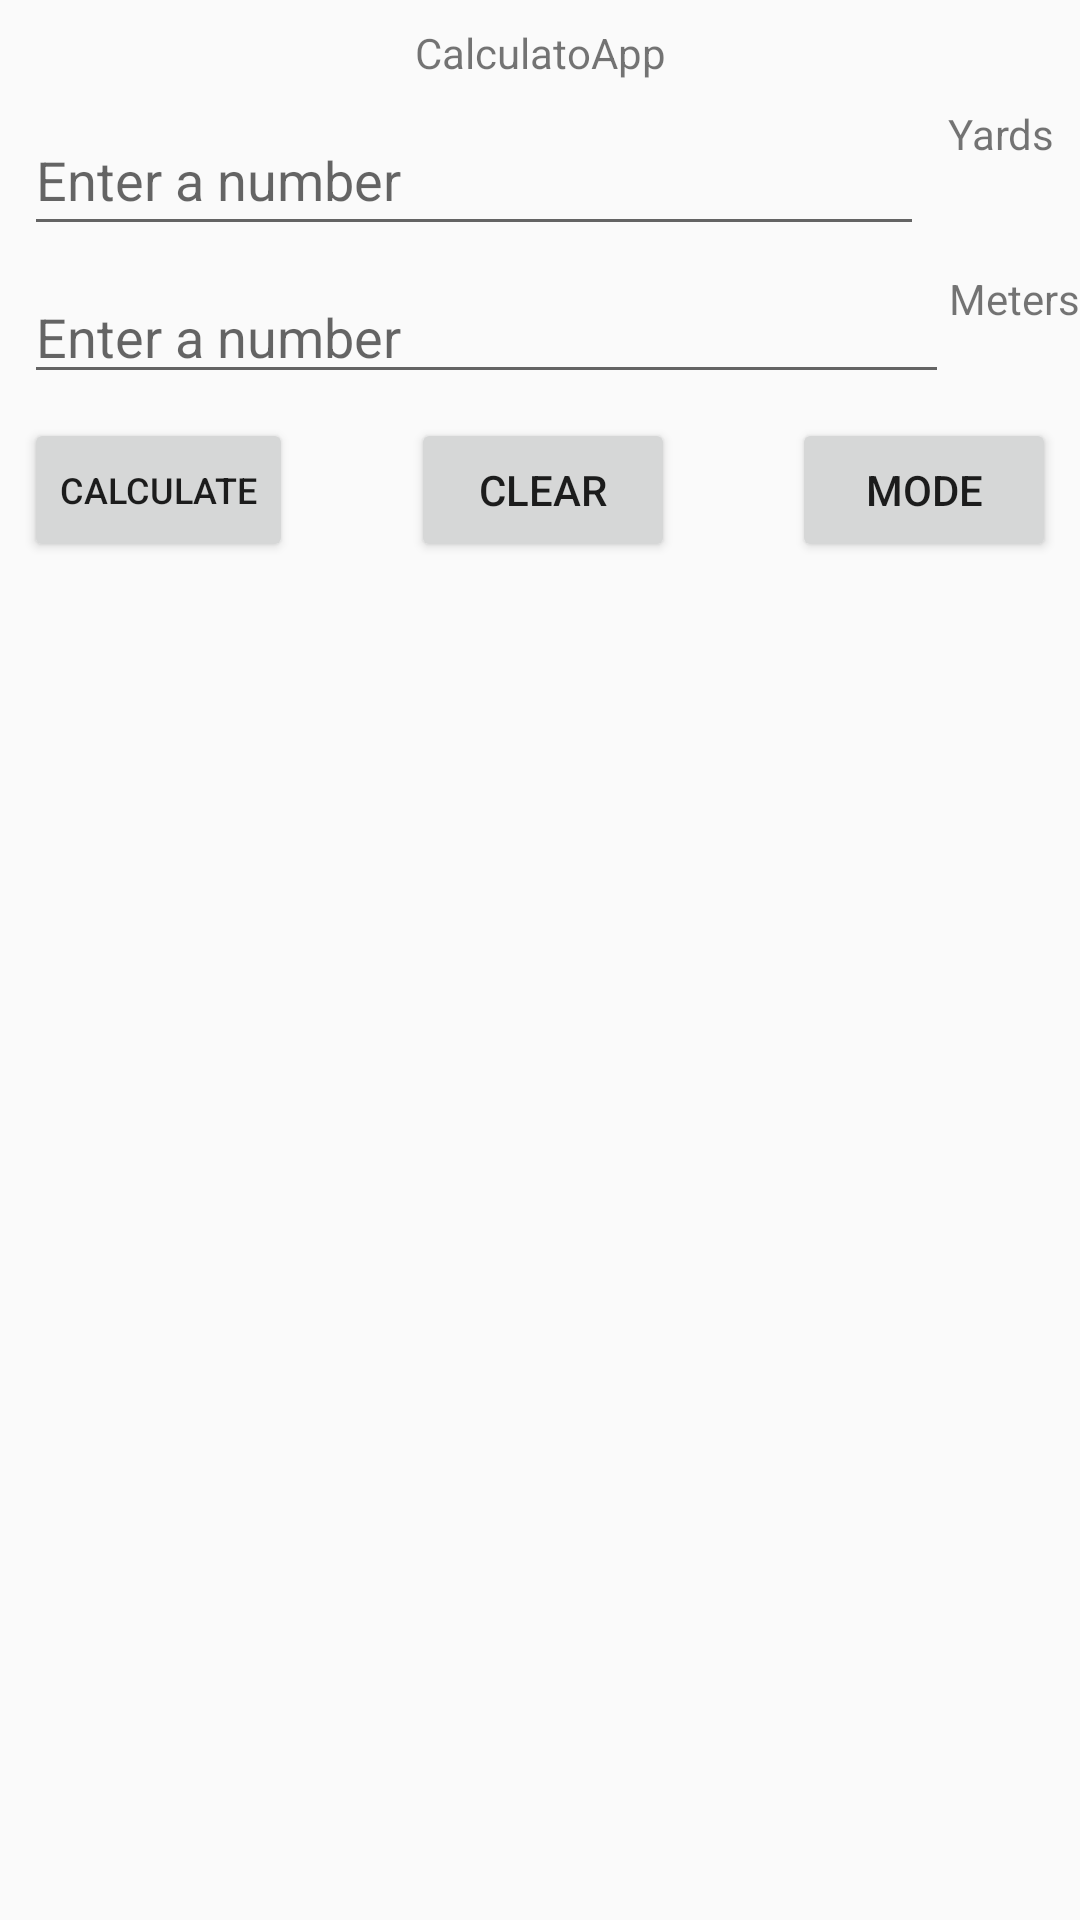

This screen was rendered from an Android layout file. Write that file and the resources it references.
<!-- AndroidManifest.xml: application theme AppTheme -->
<!-- res/layout/activity_input.xml -->
<?xml version="1.0" encoding="utf-8"?>
<android.support.constraint.ConstraintLayout xmlns:android="http://schemas.android.com/apk/res/android"
    xmlns:app="http://schemas.android.com/apk/res-auto"
    xmlns:tools="http://schemas.android.com/tools"
    android:id="@+id/linearLayout"
    android:layout_width="match_parent"
    android:layout_height="match_parent"
    android:layout_margin="8dp"
    tools:context=".InputActivity"
    tools:layout_editor_absoluteY="81dp">


    <EditText
        android:id="@+id/textInput1"
        android:layout_width="0dp"
        android:layout_height="47dp"
        android:layout_marginStart="8dp"
        android:layout_marginTop="8dp"
        android:ems="10"
        android:hint="Enter a number"
        android:inputType="numberSigned|numberDecimal"
        app:layout_constraintEnd_toStartOf="@+id/inputUnit1"
        app:layout_constraintHorizontal_bias="0.5"
        app:layout_constraintStart_toStartOf="parent"
        app:layout_constraintTop_toBottomOf="@+id/titleLabel" />

    <TextView
        android:id="@+id/inputUnit1"
        android:layout_width="36dp"
        android:layout_height="wrap_content"
        android:layout_margin="8dp"
        android:text="Yards"
        android:freezesText="true"
        app:layout_constraintEnd_toEndOf="parent"
        app:layout_constraintHorizontal_bias="0.5"
        app:layout_constraintStart_toEndOf="@+id/textInput1"
        app:layout_constraintTop_toBottomOf="@+id/titleLabel" />


    <EditText
        android:id="@+id/textInput2"
        android:layout_width="0dp"
        android:layout_height="wrap_content"
        android:layout_marginStart="8dp"
        android:layout_marginTop="8dp"
        android:ems="10"
        android:hint="Enter a number"
        android:inputType="numberSigned|numberDecimal"
        app:layout_constraintEnd_toStartOf="@+id/inputUnit2"
        app:layout_constraintHorizontal_bias="0.5"
        app:layout_constraintStart_toStartOf="parent"
        app:layout_constraintTop_toBottomOf="@+id/textInput1" />

    <TextView
        android:id="@+id/inputUnit2"
        android:layout_width="wrap_content"
        android:layout_height="wrap_content"
        android:layout_marginTop="8dp"
        android:editable="false"
        android:text="Meters"
        android:freezesText="true"
        app:layout_constraintEnd_toEndOf="parent"
        app:layout_constraintHorizontal_bias="0.5"
        app:layout_constraintStart_toEndOf="@+id/textInput2"
        app:layout_constraintTop_toBottomOf="@+id/textInput1" />


    <Button
        android:id="@+id/calcBtn"
        android:layout_width="wrap_content"
        android:layout_height="wrap_content"
        android:layout_margin="8dp"
        android:layout_marginTop="52dp"
        android:text="Calculate"
        android:textSize="12sp"
        app:layout_constraintEnd_toStartOf="@+id/clearBtn"
        app:layout_constraintHorizontal_bias="0.5"
        app:layout_constraintHorizontal_chainStyle="spread_inside"
        app:layout_constraintStart_toStartOf="parent"
        app:layout_constraintTop_toBottomOf="@+id/textInput2" />

    <Button
        android:id="@+id/clearBtn"
        android:layout_width="wrap_content"
        android:layout_height="wrap_content"
        android:layout_margin="8dp"
        android:layout_marginTop="52dp"
        android:text="Clear"
        app:layout_constraintEnd_toStartOf="@+id/modeBtn"
        app:layout_constraintHorizontal_bias="0.5"
        app:layout_constraintStart_toEndOf="@+id/calcBtn"
        app:layout_constraintTop_toBottomOf="@+id/textInput2" />

    <Button
        android:id="@+id/modeBtn"
        android:layout_width="wrap_content"
        android:layout_height="wrap_content"
        android:layout_margin="8dp"
        android:layout_marginTop="52dp"
        android:text="Mode"
        app:layout_constraintEnd_toEndOf="parent"
        app:layout_constraintHorizontal_bias="0.5"
        app:layout_constraintStart_toEndOf="@+id/clearBtn"
        app:layout_constraintTop_toBottomOf="@+id/textInput2" />

    <TextView
        android:id="@+id/titleLabel"
        android:layout_width="wrap_content"
        android:layout_height="wrap_content"
        android:layout_marginEnd="8dp"
        android:layout_marginStart="8dp"
        android:layout_marginTop="8dp"
        android:text="CalculatoApp"
        app:layout_constraintEnd_toEndOf="parent"
        app:layout_constraintStart_toStartOf="parent"
        app:layout_constraintTop_toTopOf="parent" />


</android.support.constraint.ConstraintLayout>
<!-- resources referenced by this layout -->
<resources>
  <style name="AppTheme" parent="Theme.AppCompat.Light.DarkActionBar">
          
          <item name="colorPrimary">@color/colorPrimary</item>
          <item name="colorPrimaryDark">@color/colorPrimaryDark</item>
          <item name="colorAccent">@color/colorAccent</item>
         
      </style>
  <color name="colorPrimary">#055451</color>
  <color name="colorPrimaryDark">#303F9F</color>
  <color name="colorAccent">#d1c93e</color>
</resources>
